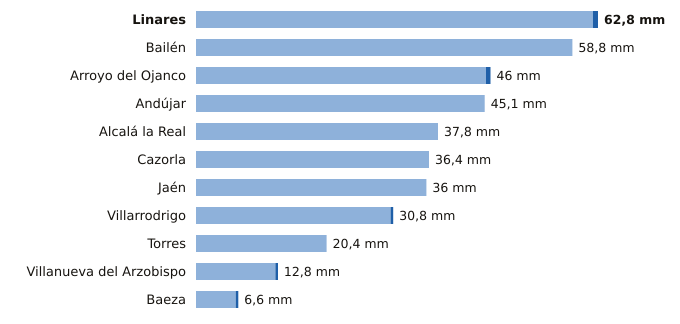

The file beside this chart, header and first rows:
estacion, provincia, indicativo, mm_6_dias_anteriores, mm_hoy, mm_7_dias, horas_de_hoy
Linares, Jaén, 5279X, 62.0, 0.8, 62.8, 14
Bailén, Jaén, 5281X, 58.8, 0.0, 58.8, 14
Arroyo del Ojanco, Jaén, 5181D, 45.3, 0.7, 46.0, 15
Andújar, Jaén, 5298X, 45.1, 0.0, 45.1, 15
Alcalá la Real, Jaén, 5406X, 37.8, 0.0, 37.8, 15
Cazorla, Jaén, 5038Y, 36.4, 0.0, 36.4, 15
Jaén, Jaén, 5270B, 36.0, 0.0, 36.0, 15
Villarrodrigo, Jaén, 5192, 30.4, 0.4, 30.8, 15
Torres, Jaén, 5165X, 20.4, 0.0, 20.4, 14
Villanueva del Arzobispo, Jaén, 5210X, 12.4, 0.4, 12.8, 14
Baeza, Jaén, 5164B, 6.2, 0.4, 6.6, 15
